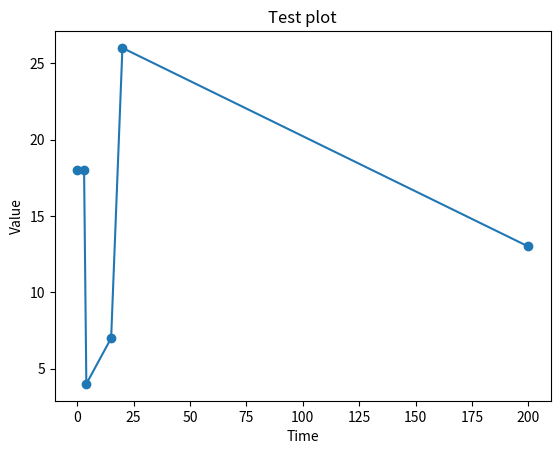

The script that saved this image:
from matplotlib import pyplot 
import random

x_values = [0, 3, 4, 15, 20, 200]
y_values = [random.randint(0,30) for elem in x_values]
pyplot.plot(x_values, y_values, 'o-')

pyplot.ylabel('Value')
pyplot.xlabel('Time')
pyplot.title('Test plot')
pyplot.show()
